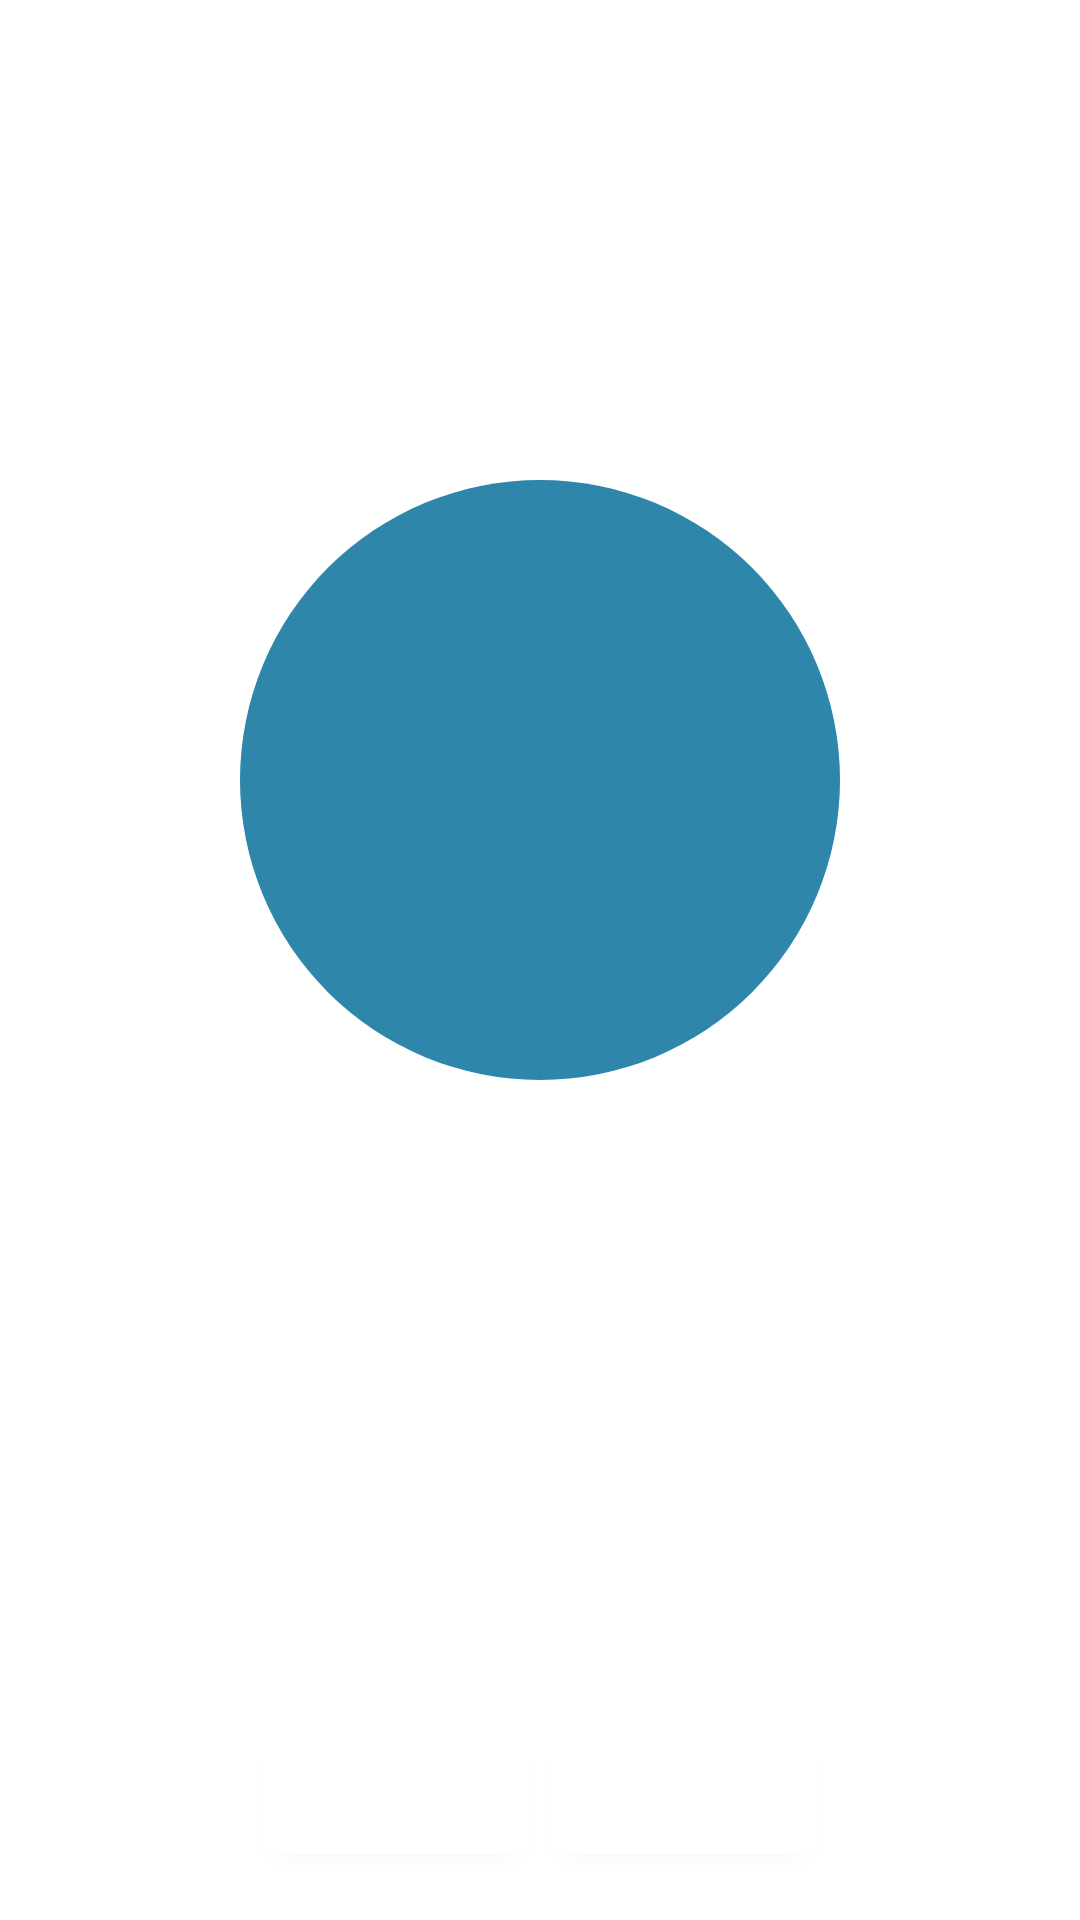

This screen was rendered from an Android layout file. Write that file and the resources it references.
<!-- AndroidManifest.xml: application theme AppTheme -->
<!-- res/layout/activity_timer.xml -->
<?xml version="1.0" encoding="utf-8"?>
<androidx.constraintlayout.widget.ConstraintLayout
    xmlns:android="http://schemas.android.com/apk/res/android"
    xmlns:app="http://schemas.android.com/apk/res-auto"
    xmlns:tools="http://schemas.android.com/tools"
    android:id="@+id/timerContainer"
    style="@style/base_container"
    android:layout_width="match_parent"
    android:layout_height="match_parent"
    android:orientation="vertical">

    <LinearLayout
        android:id="@+id/timer"
        style="@style/timer"
        android:transitionName="simple_fragment_transition"
        app:layout_constraintBottom_toBottomOf="parent"
        app:layout_constraintEnd_toEndOf="parent"
        app:layout_constraintStart_toStartOf="parent"
        app:layout_constraintTop_toTopOf="parent">

        <TextView
            android:id="@+id/timerTextView"
            style="@style/timer_text"
            android:layout_width="wrap_content"
            android:layout_height="wrap_content"
            tools:text="HH:MM:SS" />

    </LinearLayout>

    <TextView
        style="@style/h2_white_bold"
        android:layout_width="wrap_content"
        android:layout_height="wrap_content"
        android:text="Timely"
        app:layout_constraintStart_toStartOf="parent"
        app:layout_constraintTop_toTopOf="parent" />

    <com.google.android.material.button.MaterialButton
        android:id="@+id/startButton"
        android:layout_width="wrap_content"
        android:layout_height="wrap_content"
        android:layout_marginEnd="8dp"
        android:text="Start"
        app:layout_constraintBottom_toBottomOf="parent"
        app:layout_constraintEnd_toStartOf="@+id/stopButton"
        app:layout_constraintHorizontal_chainStyle="packed"
        app:layout_constraintStart_toStartOf="parent" />

    <com.google.android.material.button.MaterialButton
        android:id="@+id/stopButton"
        android:layout_width="wrap_content"
        android:layout_height="wrap_content"
        android:text="Stop"
        app:layout_constraintBottom_toBottomOf="parent"
        app:layout_constraintEnd_toEndOf="parent"
        app:layout_constraintHorizontal_chainStyle="packed"
        app:layout_constraintStart_toEndOf="@+id/startButton" />

</androidx.constraintlayout.widget.ConstraintLayout>
<!-- resources referenced by this layout -->
<resources>
  <style name="base_container">
          <item name="android:padding">@dimen/activity_padding</item>
          <item name="android:background">@color/colorPrimary</item>
          <item name="android:clipChildren">false</item>
      </style>
  <style name="h2_white_bold" parent="h2">
          <item name="android:textColor">@color/white</item>
          <item name="android:textStyle">bold</item>
      </style>
  <style name="timer">
          <item name="android:translationY">@dimen/timer_negative_top_margin</item>
          <item name="android:layout_width">200dp</item>
          <item name="android:layout_height">200dp</item>
          <item name="android:background">@drawable/bg_timer</item>
          <item name="android:gravity">center</item>
          <item name="android:orientation">vertical</item>
      </style>
  <style name="timer_text" parent="h1">
          <item name="android:textColor">@color/white</item>
          <item name="android:textStyle">bold</item>
      </style>
  <style name="AppTheme" parent="Theme.MaterialComponents.Light.DarkActionBar">
          
          <item name="colorPrimary">@color/colorPrimary</item>
          <item name="colorPrimaryDark">@color/colorPrimaryDark</item>
          <item name="colorAccent">@color/colorAccent</item>
          <item name="windowActionBar">false</item>
          <item name="windowNoTitle">true</item>
      </style>
  <dimen name="activity_padding">16dp</dimen>
  <color name="colorPrimary">#FFFFFF</color>
  <style name="h2">
          <item name="android:textSize">@dimen/h2</item>
      </style>
  <color name="white">#FFFFFF</color>
  <dimen name="timer_negative_top_margin">-60dp</dimen>
  <!-- drawable bg_timer (drawable) -->
  <?xml version="1.0" encoding="utf-8"?>
  <shape xmlns:android="http://schemas.android.com/apk/res/android">
      <solid android:color="@color/blue_light" />
      <corners android:radius="100dp" />
  </shape>
  <style name="h1">
          <item name="android:textSize">@dimen/h1</item>
      </style>
  <color name="colorPrimaryDark">#2E86AB</color>
  <color name="colorAccent">#F18F01</color>
  <dimen name="h2">18sp</dimen>
  <color name="blue_light">#2E86AB</color>
  <dimen name="h1">24sp</dimen>
</resources>
